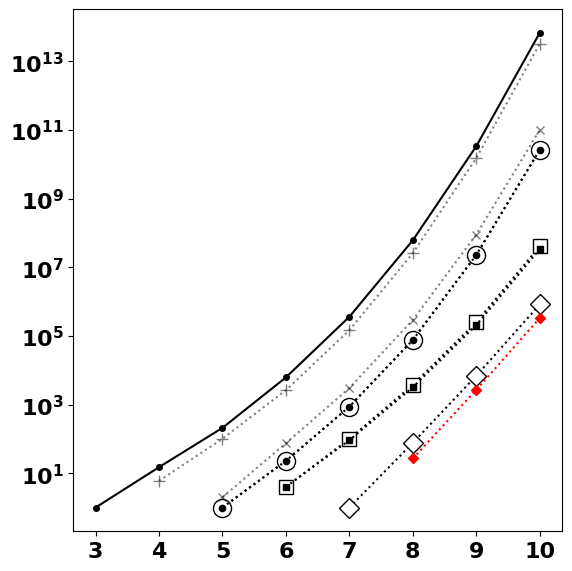
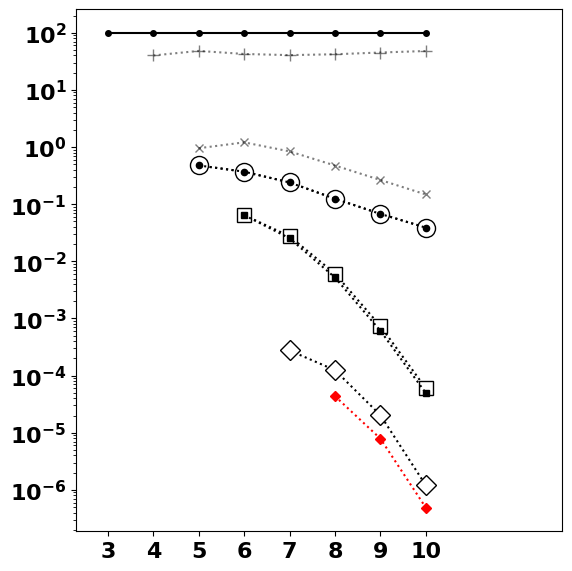

Write the Python code that produced these figures, in order.
from math import comb

import matplotlib.pyplot as plt
from numpy import nan as NaN

plt.rcParams.update(
    {
        "font.sans-serif": "Consolas",
        "font.weight": "bold",
        "font.size": 16,
    }
)

color_highlight = "tab:red"

figure_size = 6

###############################################################################

graph_order = [3, 4, 5, 6, 7, 8, 9, 10]

# EMPIRICAL

nonisomorphic = [4, 11, 34, 156, 1044, 12346, 274668, 12005168]
disconnected = [2, 5, 13, 44, 191, 1229, 13588, 288597]

ceiling_nonisomorphic = []
ceiling_connected_only = []

for i, num in enumerate(nonisomorphic):
    ceiling_nonisomorphic.append(comb(num, 2))
    connected_only = num - disconnected[i]
    ceiling_connected_only.append(comb(connected_only, 2))

# LITERATURE

oeis_A000088 = [4, 11, 34, 156, 1044, 12346, 274668, 12005168]
oeis_A001349 = [2, 6, 21, 112, 853, 11117, 261080, 11716571]

ceiling_oeis_A000088 = []
ceiling_oeis_A001349 = []

for i in range(len(oeis_A000088)):
    ceiling_oeis_A000088.append(comb(oeis_A000088[i], 2))
    ceiling_oeis_A001349.append(comb(oeis_A001349[i], 2))

# # SANITY CHECK

# print()
# print(ceiling_nonisomorphic == ceiling_oeis_A000088)
# print(ceiling_connected_only == ceiling_oeis_A001349)
# print()

# # x = [3, 4, 5, 6, 7, 8, 9, 10]
# # y = [1, 15, 210, 6216, 363378, 61788286, 34081252660, 68639012140735]

###############################################################################

Census_of_Nodes = [NaN, NaN, 1, 23, 871, 76722, 23005084, 26627947737]
Census_of_Edges = [NaN, NaN, NaN, 4, 92, 3218, 207782, 34079114]
Census_of_Stubs = [NaN, NaN, NaN, NaN, NaN, 27, 2691, 336711]

BMatrix_of_Nodes = [NaN, NaN, 1, 23, 875, 77134, 23162738, 26766491001]
BMatrix_of_Edges = [NaN, NaN, NaN, 4, 100, 3765, 251426, 41264826]
BMatrix_of_Stubs = [NaN, NaN, NaN, NaN, 1, 77, 6940, 827217]

diameter = [NaN, 6, 101, 2642, 147426, 25960154, 15361859890, 32873337922477]
degree = [NaN, NaN, 2, 75, 3048, 293364, 90277837, 101526363676]

###############################################################################

A = ceiling_connected_only

# CN_CE_CS_ = [value / A[i] * 100 for i, value in enumerate(CN_CE_CS)]
# CN_CE_xx_ = [value / A[i] * 100 for i, value in enumerate(CN_CE_xx)]
# CN_xx_CS_ = [value / A[i] * 100 for i, value in enumerate(CN_xx_CS)]
# CN_xx_xx_ = [value / A[i] * 100 for i, value in enumerate(CN_xx_xx)]
# xx_CE_CS_ = [value / A[i] * 100 for i, value in enumerate(xx_CE_CS)]
# xx_CE_xx_ = [value / A[i] * 100 for i, value in enumerate(xx_CE_xx)]
# xx_xx_CS_ = [value / A[i] * 100 for i, value in enumerate(xx_xx_CS)]
# xx_xx_xx_ = [value / A[i] * 100 for i, value in enumerate(xx_xx_xx)]

CN_ = [value / A[i] * 100 for i, value in enumerate(Census_of_Nodes)]
CE_ = [value / A[i] * 100 for i, value in enumerate(Census_of_Edges)]
CS_ = [value / A[i] * 100 for i, value in enumerate(Census_of_Stubs)]

BN_ = [value / A[i] * 100 for i, value in enumerate(BMatrix_of_Nodes)]
BE_ = [value / A[i] * 100 for i, value in enumerate(BMatrix_of_Edges)]
BS_ = [value / A[i] * 100 for i, value in enumerate(BMatrix_of_Stubs)]

diameter_ = [value / A[i] * 100 for i, value in enumerate(diameter)]
degree_ = [value / A[i] * 100 for i, value in enumerate(degree)]

###############################################################################

fig = plt.figure(figsize=(figure_size, figure_size))
ax = fig.add_subplot(111)

ax.plot(
    graph_order,
    ceiling_connected_only,
    ".-k",
    markersize=8,
    label="  Collision Ceiling",
)

ax.scatter(NaN, NaN, c="w", label=" ")

ax.plot(
    graph_order,
    diameter,
    "+:k",
    alpha=0.5,
    markersize=8,
    markeredgecolor="k",
    # markerfacecolor="white",
    label="  Diameter",
    zorder=10,
)

ax.plot(
    graph_order,
    degree,
    "x:k",
    alpha=0.5,
    markersize=6,
    markeredgecolor="k",
    # markerfacecolor="white",
    label="  Degree Distribution",
    zorder=10,
)

ax.scatter(NaN, NaN, c="w", label=" ")

ax.plot(
    graph_order,
    BMatrix_of_Nodes,
    color="k",
    marker="o",
    linestyle="dotted",
    markersize=13,
    markerfacecolor="white",
    label="  BMatrix-Node",
)
ax.plot(
    graph_order,
    Census_of_Nodes,
    ".:",
    color="k",
    markersize=9,
    label="  Census-Node",
)

ax.scatter(NaN, NaN, c="w", label=" ")

ax.plot(
    graph_order,
    BMatrix_of_Edges,
    color="k",
    marker="s",
    linestyle="dotted",
    markersize=10,
    markerfacecolor="white",
    label="  BMatrix-Edge",
)
ax.plot(
    graph_order,
    Census_of_Edges,
    color="k",
    marker="s",
    linestyle="dotted",
    markersize=5,
    markerfacecolor="k",
    label="  Census-Edge",
)

ax.scatter(NaN, NaN, c="w", label=" ")

ax.plot(
    graph_order,
    BMatrix_of_Stubs,
    color="k",
    marker="D",
    linestyle="dotted",
    markersize=10,
    markerfacecolor="white",
    label="  BMatrix-Stub",
)
ax.plot(
    graph_order,
    Census_of_Stubs,
    color="r",
    marker="D",
    linestyle="dotted",
    markersize=5,
    markerfacecolor="r",
    label="  Census-Stub",
)

ax.scatter(NaN, NaN, c="w", label=" ")

ax.set_yscale("log")

# legend = ax.legend(
#     edgecolor="none",
#     handlelength=6,
#     borderaxespad=4.2,
#     # weight="normal",
#     fontsize=10.6,
# )
# legend.get_texts()[12].set_color("r")

ax.set_xticks(range(3, 11))
# ax.set_xlim(2.3, 13)

plt.tight_layout()

# plt.show(block=False)

plt.savefig(f"Collider_01.png", format="png", dpi=800)
plt.close()

###############################################################################

fig = plt.figure(figsize=(figure_size, figure_size))
ax = fig.add_subplot(111)

ax.plot(
    graph_order,
    [100] * len(graph_order),
    ".-k",
    markersize=8,
    label="  Collision Ceiling",
)

ax.scatter(NaN, NaN, c="w", label=" ")

ax.plot(
    graph_order,
    diameter_,
    "+:k",
    alpha=0.5,
    markersize=8,
    markeredgecolor="k",
    # markerfacecolor="white",
    label="  Diameter",
    zorder=10,
)

ax.plot(
    graph_order,
    degree_,
    "x:k",
    alpha=0.5,
    markersize=6,
    markeredgecolor="k",
    # markerfacecolor="white",
    label="  Degree Distribution",
    zorder=10,
)

ax.scatter(NaN, NaN, c="w", label=" ")

ax.plot(
    graph_order,
    BN_,
    color="k",
    marker="o",
    linestyle="dotted",
    markersize=13,
    markerfacecolor="white",
    label="  BMatrix-Node",
)
ax.plot(
    graph_order,
    CN_,
    ".:",
    color="k",
    markersize=9,
    label="  Census-Node",
)

ax.scatter(NaN, NaN, c="w", label=" ")

ax.plot(
    graph_order,
    BE_,
    color="k",
    marker="s",
    linestyle="dotted",
    markersize=10,
    markerfacecolor="white",
    label="  BMatrix-Edge",
)
ax.plot(
    graph_order,
    CE_,
    color="k",
    marker="s",
    linestyle="dotted",
    markersize=5,
    markerfacecolor="k",
    label="  Census-Edge",
)

ax.scatter(NaN, NaN, c="w", label=" ")

ax.plot(
    graph_order,
    BS_,
    color="k",
    marker="D",
    linestyle="dotted",
    markersize=10,
    markerfacecolor="white",
    label="  BMatrix-Stub",
)
ax.plot(
    graph_order,
    CS_,
    color="r",
    marker="D",
    linestyle="dotted",
    markersize=5,
    markerfacecolor="r",
    label="  Census-Stub",
)

# ax.scatter(NaN, NaN, c="w", label=" ")

ax.set_yscale("log")

# legend = ax.legend(
#     edgecolor="none",
#     handlelength=5.2,
#     borderaxespad=2.5,
#     fontsize=9.6,
# )
# legend.get_texts()[12].set_color("r")

ax.set_xticks(range(3, 11))
ax.set_xlim(2.3, 13)

plt.tight_layout()

# plt.show(block=False)

plt.savefig(f"Collider_02.png", format="png", dpi=800)
plt.close()

###############################################################################

plt.show()
